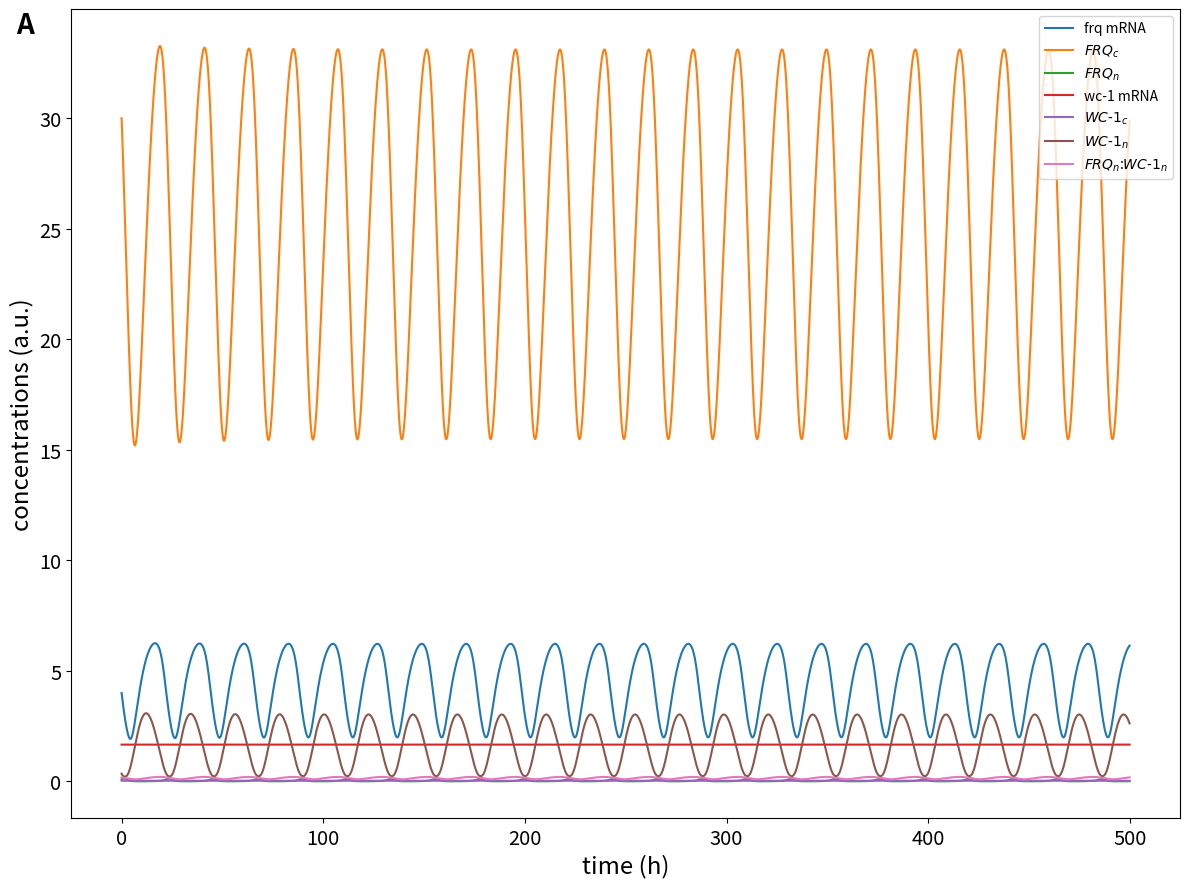
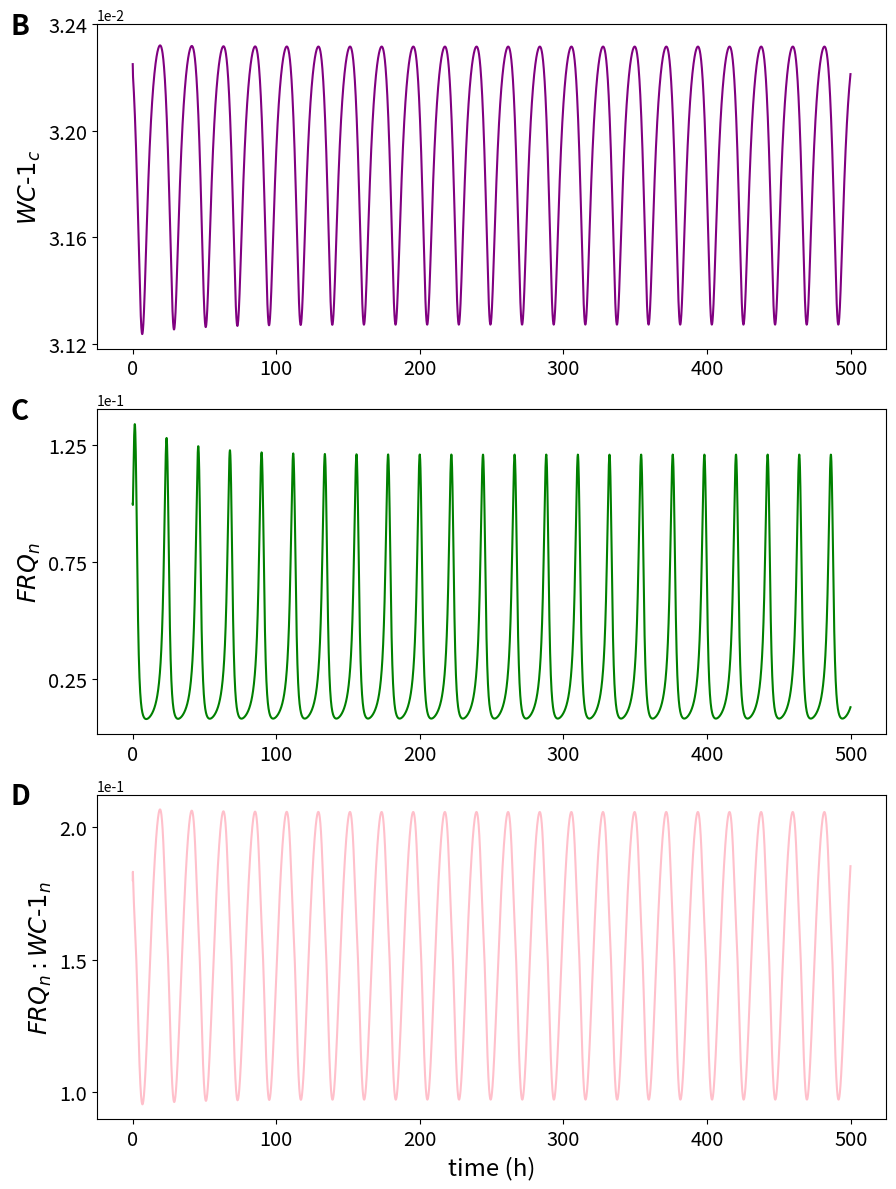

The script that saved these images, in order:
# -*- coding: utf-8 -*-
"""
Spyder Editor

This temporary script file is located here:
/home/<user>/.spyder2/.temp.py
"""
### import packages

import numpy as np

import pandas as pd
import matplotlib.pyplot as plt
from scipy.integrate import odeint
from scipy.signal import argrelextrema
import string

####### implement biological model Hong et al 2008

### dictionary of parameters

### rate constants per hour
rate = {
    'k1'    : 1.8,
    'k2'    : 1.8,
    'k3'    : 0.05,
    'k4'    : 0.23,
    'k5'    : 0.27,
    'k6'    : 0.07,
    'k7'    : 0.5,
    'k8'    : 0.8,
    'k9'    : 40.0,
    'k10'   : 0.3,
    'k11'   : 0.05,
    'k12'   : 0.02,
    'k13'   : 50.0,
    'k14'   : 1.0,
    'k15'   : 8.0,
    'K'     : 1.25,
    'K2'    : 1.0
}

### define ODE clock function

def clock(state, t, rate):
        ### purpose:simulate Hong et al 2008 model for neuropora clock


        ### define state vector

        frq_mrna    = state[0]
        frq_c       = state[1]
        frq_n       = state[2]
        wc1_mrna    = state[3]
        wc1_c       = state[4]
        wc1_n       = state[5]
        frq_n_wc1_n = state[6]
        
        
        ###  ODEs Hong et al 2008
        ### letzter summand unklar bei dtfrqmrna
        
        dt_frq_mrna     = (rate['k1'] * (wc1_n**2) / (rate['K'] + (wc1_n**2))) - (rate['k4'] * frq_mrna) 
        dt_frq_c        = rate['k2'] * frq_mrna - ((rate['k3'] + rate['k5']) * frq_c)
        dt_frq_n        = (rate['k3'] * frq_c) + (rate['k14'] * frq_n_wc1_n) - (frq_n * (rate['k6'] + (rate['k13'] * wc1_n)))
        dt_wc1_mrna     = rate['k7'] - (rate['k10'] * wc1_mrna)
        dt_wc1_c        = (rate['k8'] * frq_c * wc1_mrna / (rate['K2'] + frq_c)) - ((rate['k9'] + rate['k11']) * wc1_c)
        dt_wc1_n        = (rate['k9'] * wc1_c) - (wc1_n * (rate['k12'] + (rate['k13'] * frq_n))) + (rate['k14'] * frq_n_wc1_n)
        dt_frq_n_wc1_n  = rate['k13'] * frq_n * wc1_n - ((rate['k14'] + rate['k15']) * frq_n_wc1_n)
        
        ### derivatives
        
        dt_state = [dt_frq_mrna,
                    dt_frq_c,
                    dt_frq_n,
                    dt_wc1_mrna,
                    dt_wc1_c,
                    dt_wc1_n,
                    dt_frq_n_wc1_n]
        
        return dt_state
               
### set initial state and time vector

### set initial conditions for each ODE

frq_mrna0    = 4.0
frq_c0       = 30.0
frq_n0       = 0.1
wc1_mrna0    = (0.5 / 0.3)
wc1_c0       = 0.03225
wc1_n0       = 0.35
frq_n_wc1_n0 = 0.18

state0 = [frq_mrna0,
          frq_c0,
          frq_n0,
          wc1_mrna0,
          wc1_c0,
          wc1_n0,
          frq_n_wc1_n0]

### set time to integrate

t      = np.arange(0,500,0.1)

### what is a proper time resolution?

### run simulation
state = odeint(clock,state0,t,args=(rate,))  

### plot all ODEs
state_names = ["frq mRNA","$FRQ_c$","$FRQ_n$","wc-1 mRNA","$WC$-$1_c$",
               "$WC$-$1_n$","$FRQ_n$:$WC$-$1_n$"]


ylabel = "FRQc [a.u.]"
plt.figure(figsize=(12,9))
ax = plt.subplot(111)
ax.plot(t,state)
ax.set_xlabel("time (h)", fontsize= 'xx-large')
ax.set_ylabel("concentrations (a.u.)", fontsize= 'xx-large')
#plt.xticks(np.arange(0, 49, 12.0))
plt.legend(state_names,loc='upper right')

ax.tick_params(labelsize= 'x-large')
ax.text(-0.05, .97, "A", transform=ax.transAxes, 
        size=20, weight='bold')
plt.tight_layout()
plt.show()
plt.savefig("simulation1.pdf",dpi=1200)

###
plt.figure(figsize=(9,12))
ax = plt.subplot(3,1,1)
ax.plot(t, state[:,4],"purple")
#plt.xlabel("time [h]", fontsize= 'xx-large')
ax.set_ylabel('$WC$-$1_c$', fontsize= 'xx-large')
ax.tick_params(labelsize= 'x-large')
ax.ticklabel_format(style='sci', axis='y', scilimits=(0,0))
ax.set_yticks([0.0312,0.0316,0.0320,0.0324])
#plt.xticks(np.arange(0, 49, 12.0))
#plt.title('WC-1c')

ax1 = plt.subplot(3,1,2)
ax1.plot(t, state[:,2],"g")
#plt.xlabel("time [h]", fontsize= 'xx-large')
ax1.set_ylabel('$FRQ_n$', fontsize= 'xx-large')
ax1.tick_params(labelsize= 'x-large')
ax1.ticklabel_format(style='sci', axis='y', scilimits=(0,0))
ax1.set_yticks([0.025,0.075,0.125])
#plt.xticks(np.arange(0, 49, 12.0))
#plt.title('FRQn')

ax2 = plt.subplot(3,1,3)
ax2.plot(t, state[:,6],"pink")
ax2.set_xlabel("time (h)", fontsize= 'xx-large')
ax2.set_ylabel('$FRQ_n:WC$-$1_n$', fontsize= 'xx-large')
ax2.tick_params(labelsize= 'x-large')
ax2.ticklabel_format(style='sci', axis='y', scilimits=(0,0))
ax2.set_yticks([0.1,0.15,0.2])

axes = [ax,ax1,ax2]

for n, ax in enumerate(axes): 
    ax.text(-0.11, .97, string.ascii_uppercase[n+1], transform=ax.transAxes, 
            size=20, weight='bold')
#plt.xticks(np.arange(0, 49, 12.0))
#plt.title('FRQn:WC-1n')
#plt.savefig("simulation2.pdf",dpi=1200)
plt.tight_layout()
plt.savefig("simulation2.pdf",dpi=1200)
plt.show()

"""
def style(axes):
    for ax in axes:
        ax.tick_params(labelsize="x-large")
        ax.set_ylabel("$FRQ_c$", fontsize = "xx-large")

fig = plt.figure(figsize=(12,9))

ax = plt.subplot2grid((3, 2), (0, 0), rowspan=3)
ax2 = plt.subplot2grid((3, 2), (0, 1))
ax3 = plt.subplot2grid((3, 2), (1, 1))
ax4 = plt.subplot2grid((3, 2), (2, 1))

ax.plot(t,state)
ax.legend(state_names,loc='upper right')
ax2.plot(t, state[:,4],"purple")
ax3.plot(t, state[:,2],"g")
ax4.plot(t, state[:,6],"pink")

axes = [ax2,ax3,ax4]

style(axes)

for n, ax in enumerate(axes): 
    ax.text(-0.13, .97, string.ascii_uppercase[n], transform=ax.transAxes, 
            size=20, weight='bold')
"""